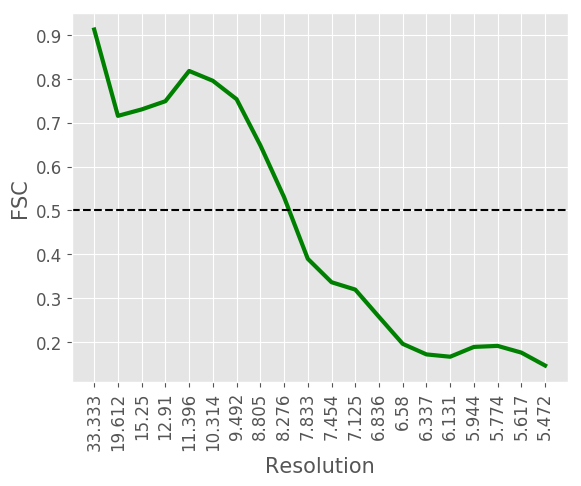

The file beside this chart, header and first rows:
#resolution, fsc
33.33, 0.9123
19.61, 0.7155
15.25, 0.7302
12.91, 0.7489
11.4, 0.8179
10.31, 0.7955
9.492, 0.7535
8.805, 0.6485
8.276, 0.5302
7.833, 0.3896
7.454, 0.3362
7.125, 0.3194
6.836, 0.2572
6.58, 0.1957
6.337, 0.1716
6.131, 0.1663
5.944, 0.1887
5.774, 0.191
5.617, 0.1757
5.472, 0.1462
